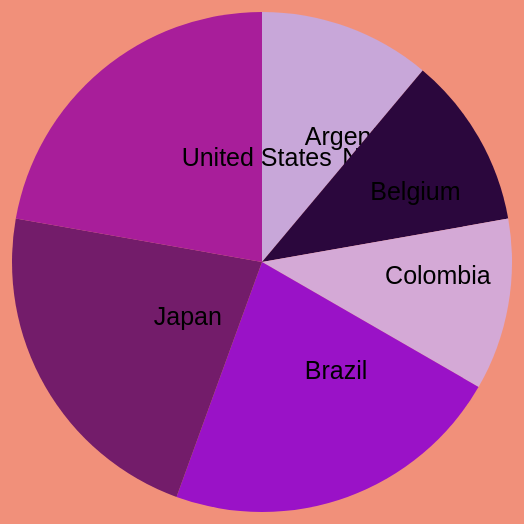
D3 v4 page, settled after 480 driven frames (8 s of simulated time); the page loaded 1 data file(s).


// ── scripts/pie.js
d3.csv("./data/worldcup.csv", (data) => ShowData(data));

function ShowData(data) {
  var width = 600;
  var height = 600;
  var radius = 250;
  var svg = d3
    .select("svg")
    .append("g")
    .attr("width", width)
    .attr("height", height);

  var g = svg.attr(
    "transform",
    "translate(" + width / 2 + "," + height / 2 + ")"
  );

  var ordScale = d3
    .scaleOrdinal()
    .domain(data)

    .range([
      "#a81e9a",
      "#173863",
      "#c8a7d9",
      "#d3e0ea",
      "#2b073d",
      "#d4a9d6",
      " #9a12c7",
      "#731c6a",
    ]);

  var pie = d3
    .pie()
    .sort(null)
    .value(function (d) {
      return d.draw;
    });

  var arc = g.selectAll(".arc").data(pie(data)).enter().append("g");

  var path = d3.arc().outerRadius(radius).innerRadius(0);

  var growPath = d3
    .arc()
    .outerRadius(radius + 100)
    .innerRadius(0);

  var g = arc
    .append("path")
    .attr("d", path)
    .attr("class", "arc")
    .attr("fill", function (d) {
      return ordScale(d.data.team);
    })
    .on("mouseover", function () {
      tooltip.style("display", null);
    })

    .on("mousemove", function (d) {
      tooltip.transition().duration(200).style("opacity", 0.9);
      tooltip
        .select("div")
        .html(d.data.team + " <br><strong>" + d.data.draw + "</strong>")
        .style("position", "fixed")
        .style("text-align", "center")
        .style("width", "120px")
        .style("height", "45px")
        .style("padding", "2px")
        .style("font", "12px sans-serif")
        .style("background", "lightsteelblue")
        .style("border", "0px")
        .style("border-radius", "8px")
        .style("left", d3.event.pageX + "px")
        .style("top", d3.event.pageY - 300 + "px");

      d3.select(this.firstChild).transition().attr("d", growPath);
    })
    .on("mouseout", function () {
      tooltip.style("display", "none");
      d3.select(this.firstChild)
        .transition()
        .attr("d", arc)
        .attr("stroke", "none");
    });

  var tooltip = d3
    .select("body")
    .append("div")
    .attr("class", "tooltip")
    .style("opacity", 0.5);

  tooltip
    .append("rect")
    .attr("width", 30)
    .attr("height", 20)
    .attr("fill", "#ffffff")
    .style("opacity", 0.5);

  tooltip
    .append("div")
    .attr("x", 15)
    .attr("dy", "1.2em")
    .style("text-anchor", "middle")
    .attr("font-size", "1.5em")
    .attr("font-weight", "bold");

  var label = d3.arc().outerRadius(radius).innerRadius(0);

  arc
    .append("text")
    .attr("transform", function (d) {
      return "translate(" + label.centroid(d) + ")";
    })
    .text(function (d) {
      return d.data.team;
    })
    .style("font-family", "arial")
    .style("font-size", 25);
}


### data: data/worldcup.csv
team, region, win, loss, draw, points
Germany, UEFA, 7, 6, 0, 1
Argentina, CONMEBOL, 7, 5, 1, 1
Netherlands, UEFA, 7, 5, 0, 2
Belgium, UEFA, 5, 4, 1, 0
Colombia, CONMEBOL, 5, 4, 1, 0
Brazil, CONMEBOL, 7, 3, 2, 2
Japan, AFC, 3, 0, 2, 1
United States, CONCACAF, 4, 1, 2, 1